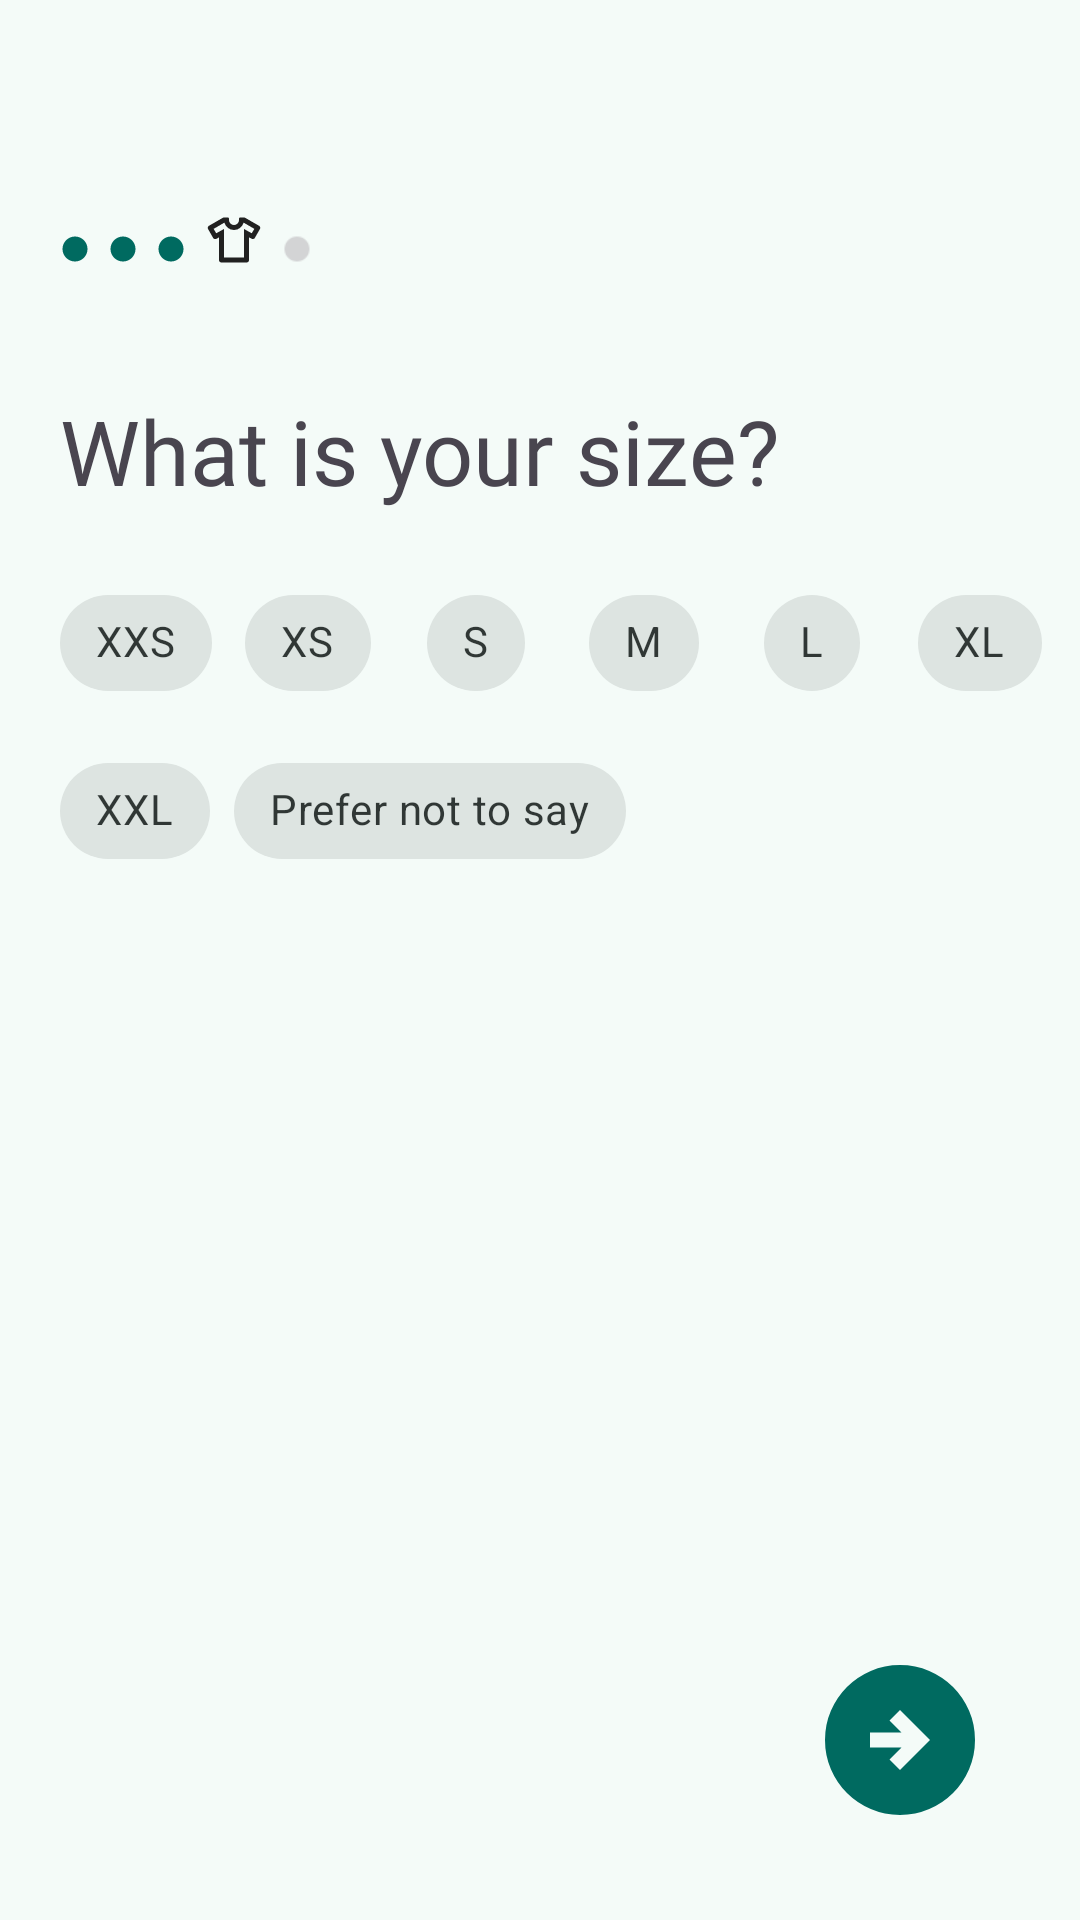

Reconstruct the res/layout file that produces this screen, plus the resources it refers to.
<!-- AndroidManifest.xml: application theme AppTheme1 -->
<!-- res/layout/activity_size.xml -->
<?xml version="1.0" encoding="utf-8"?>
<androidx.constraintlayout.widget.ConstraintLayout xmlns:android="http://schemas.android.com/apk/res/android"
    xmlns:app="http://schemas.android.com/apk/res-auto"
    xmlns:tools="http://schemas.android.com/tools"
    android:id="@+id/main"
    android:layout_width="match_parent"
    android:layout_height="match_parent"
    tools:context=".Size">
    <LinearLayout
        android:id="@+id/size"
        android:layout_width="wrap_content"
        android:layout_height="wrap_content"
        app:layout_constraintTop_toTopOf="parent"
        app:layout_constraintStart_toStartOf="parent"
        android:orientation="horizontal"
        android:padding="20dp"
        android:layout_marginTop="50dp">

        <ImageView
            android:layout_width="10dp"
            android:layout_height="10dp"
            android:src="@drawable/circle"
            android:contentDescription="icon_name"
            android:layout_marginRight="6dp"
            android:layout_marginTop="8dp"
            />
        <ImageView
            android:layout_width="10dp"
            android:layout_height="10dp"
            android:src="@drawable/circle"
            android:contentDescription="icon_name"
            android:layout_marginRight="6dp"
            android:layout_marginTop="8dp"
            />
        <ImageView
            android:layout_width="10dp"
            android:layout_height="10dp"
            android:src="@drawable/circle"
            android:contentDescription="icon_name"
            android:layout_marginRight="6dp"
            android:layout_marginTop="8dp"
            />
        <ImageView
            android:layout_width="20dp"
            android:layout_height="20dp"
            android:src="@drawable/clothes"
            android:contentDescription="icon"
            android:layout_marginRight="6dp"
            />

        <ImageView
            android:layout_width="10dp"
            android:layout_height="10dp"
            android:layout_marginTop="8dp"
            android:layout_marginRight="6dp"
            android:contentDescription="icon_name"
            android:src="@drawable/grey_icon" />



    </LinearLayout>
    <TextView
        android:id="@+id/name_size"
        android:layout_width="wrap_content"
        android:layout_height="wrap_content"

        app:layout_constraintStart_toStartOf="parent"
        app:layout_constraintTop_toBottomOf="@+id/size"
        android:text="What is your size?"
        android:fontFamily="@font/tiemposheadlinesemibold"
        android:textSize="30sp"

        android:padding="20dp"
        />
    <LinearLayout
        android:layout_width="wrap_content"
        android:layout_height="wrap_content"
        app:layout_constraintTop_toBottomOf="@+id/name_size"
        app:layout_constraintStart_toStartOf="parent"
        android:layout_marginStart="20dp">

        <com.google.android.material.chip.ChipGroup
            android:id="@+id/sizePicker"
            android:layout_width="wrap_content"
            android:layout_height="wrap_content"
            app:singleSelection="true"
            >

            <com.google.android.material.chip.Chip
                android:id="@+id/XXS"
                style="@style/Widget.MaterialComponents.Chip.Choice"
                android:layout_width="wrap_content"
                android:layout_height="wrap_content"
                android:text="XXS"/>

            <com.google.android.material.chip.Chip
                android:id="@+id/XS"
                style="@style/Widget.MaterialComponents.Chip.Choice"
                android:layout_width="wrap_content"
                android:layout_height="wrap_content"
                android:text="XS"/>

            <com.google.android.material.chip.Chip
                android:id="@+id/S"
                android:layout_width="wrap_content"
                android:layout_height="wrap_content"
                style="@style/Widget.MaterialComponents.Chip.Choice"
                android:text="S"/>

            <com.google.android.material.chip.Chip
                android:id="@+id/M"
                android:layout_width="wrap_content"
                android:layout_height="wrap_content"
                style="@style/Widget.MaterialComponents.Chip.Choice"
                android:text="M"/>

            <com.google.android.material.chip.Chip
                android:id="@+id/L"
                android:layout_width="wrap_content"
                android:layout_height="wrap_content"
                style="@style/Widget.MaterialComponents.Chip.Choice"
                android:text="L"/>

            <com.google.android.material.chip.Chip
                android:id="@+id/XL"
                android:layout_width="wrap_content"
                android:layout_height="wrap_content"
                style="@style/Widget.MaterialComponents.Chip.Choice"
                android:text="XL"/>

            <com.google.android.material.chip.Chip
                android:id="@+id/XXL"
                android:layout_width="wrap_content"
                android:layout_height="wrap_content"
                style="@style/Widget.MaterialComponents.Chip.Choice"
                android:text="XXL"/>

            <com.google.android.material.chip.Chip
                android:id="@+id/WPNTS"
                android:layout_width="wrap_content"
                android:layout_height="wrap_content"
                style="@style/Widget.MaterialComponents.Chip.Choice"
                android:text="Prefer not to say"/>

        </com.google.android.material.chip.ChipGroup>
    </LinearLayout>

    <ImageView
        android:id="@+id/nextLocation"
        android:layout_width="60dp"
        android:layout_height="60dp"
        app:layout_constraintBottom_toBottomOf="parent"
        app:layout_constraintEnd_toEndOf="parent"
        android:src="@drawable/circle_right"
        android:clickable="true"
        android:focusable="true"
        android:layout_marginBottom="30dp"
        android:layout_marginRight="30dp"
        android:contentDescription="next"
        />


</androidx.constraintlayout.widget.ConstraintLayout>
<!-- resources referenced by this layout -->
<resources>
  <!-- drawable circle (drawable) -->
  <vector xmlns:android="http://schemas.android.com/apk/res/android"
      android:width="24dp"
      android:height="24dp"
      android:viewportWidth="960"
      android:viewportHeight="960">
    <path
        android:pathData="M480,880q-83,0 -156,-31.5T197,763q-54,-54 -85.5,-127T80,480q0,-83 31.5,-156T197,197q54,-54 127,-85.5T480,80q83,0 156,31.5T763,197q54,54 85.5,127T880,480q0,83 -31.5,156T763,763q-54,54 -127,85.5T480,880Z"
        android:fillColor="#006A60"/>
  </vector>
  <!-- drawable circle_right (drawable) -->
  <vector xmlns:android="http://schemas.android.com/apk/res/android"
      android:width="24dp"
      android:height="24dp"
      android:viewportWidth="960"
      android:viewportHeight="960">
    <path
        android:pathData="m480,640 l160,-160 -160,-160 -56,56 64,64L320,440v80h168l-64,64 56,56ZM480,880q-83,0 -156,-31.5T197,763q-54,-54 -85.5,-127T80,480q0,-83 31.5,-156T197,197q54,-54 127,-85.5T480,80q83,0 156,31.5T763,197q54,54 85.5,127T880,480q0,83 -31.5,156T763,763q-54,54 -127,85.5T480,880Z"
        android:fillColor="#006A60"/>
  </vector>
  <color name="md_theme_primary">#006A60</color>
  <color name="md_theme_onPrimary">#FFFFFF</color>
  <color name="md_theme_primaryContainer">#9EF2E4</color>
  <color name="md_theme_onPrimaryContainer">#005048</color>
  <color name="md_theme_secondary">#4A635F</color>
  <color name="md_theme_onSecondary">#FFFFFF</color>
  <color name="md_theme_secondaryContainer">#CCE8E2</color>
  <color name="md_theme_onSecondaryContainer">#334B47</color>
  <color name="md_theme_tertiary">#456179</color>
  <color name="md_theme_onTertiary">#FFFFFF</color>
  <color name="md_theme_tertiaryContainer">#CCE5FF</color>
  <color name="md_theme_onTertiaryContainer">#2D4961</color>
  <color name="md_theme_error">#BA1A1A</color>
  <color name="md_theme_onError">#FFFFFF</color>
  <color name="md_theme_errorContainer">#FFDAD6</color>
  <color name="md_theme_onErrorContainer">#93000A</color>
  <color name="md_theme_background">#F4FBF8</color>
  <color name="md_theme_onBackground">#161D1B</color>
  <color name="md_theme_surface">#F4FBF8</color>
  <color name="md_theme_onSurface">#161D1B</color>
  <color name="md_theme_surfaceVariant">#DAE5E1</color>
  <color name="md_theme_onSurfaceVariant">#3F4947</color>
  <color name="md_theme_outline">#6F7977</color>
  <color name="md_theme_outlineVariant">#BEC9C6</color>
  <color name="md_theme_inverseSurface">#2B3230</color>
  <color name="md_theme_inverseOnSurface">#ECF2EF</color>
  <color name="md_theme_inversePrimary">#82D5C8</color>
  <color name="md_theme_primaryFixed">#9EF2E4</color>
  <color name="md_theme_onPrimaryFixed">#00201C</color>
  <color name="md_theme_primaryFixedDim">#82D5C8</color>
  <color name="md_theme_onPrimaryFixedVariant">#005048</color>
  <color name="md_theme_secondaryFixed">#CCE8E2</color>
  <color name="md_theme_onSecondaryFixed">#05201C</color>
  <color name="md_theme_secondaryFixedDim">#B1CCC6</color>
  <color name="md_theme_onSecondaryFixedVariant">#334B47</color>
  <color name="md_theme_tertiaryFixed">#CCE5FF</color>
  <color name="md_theme_onTertiaryFixed">#001E31</color>
  <color name="md_theme_tertiaryFixedDim">#ADCAE6</color>
  <color name="md_theme_onTertiaryFixedVariant">#2D4961</color>
  <color name="md_theme_surfaceDim">#D5DBD9</color>
  <color name="md_theme_surfaceBright">#F4FBF8</color>
  <color name="md_theme_surfaceContainerLowest">#FFFFFF</color>
  <color name="md_theme_surfaceContainerLow">#EFF5F2</color>
  <color name="md_theme_surfaceContainer">#E9EFED</color>
  <color name="md_theme_surfaceContainerHigh">#E3EAE7</color>
  <color name="md_theme_surfaceContainerHighest">#DDE4E1</color>
</resources>
